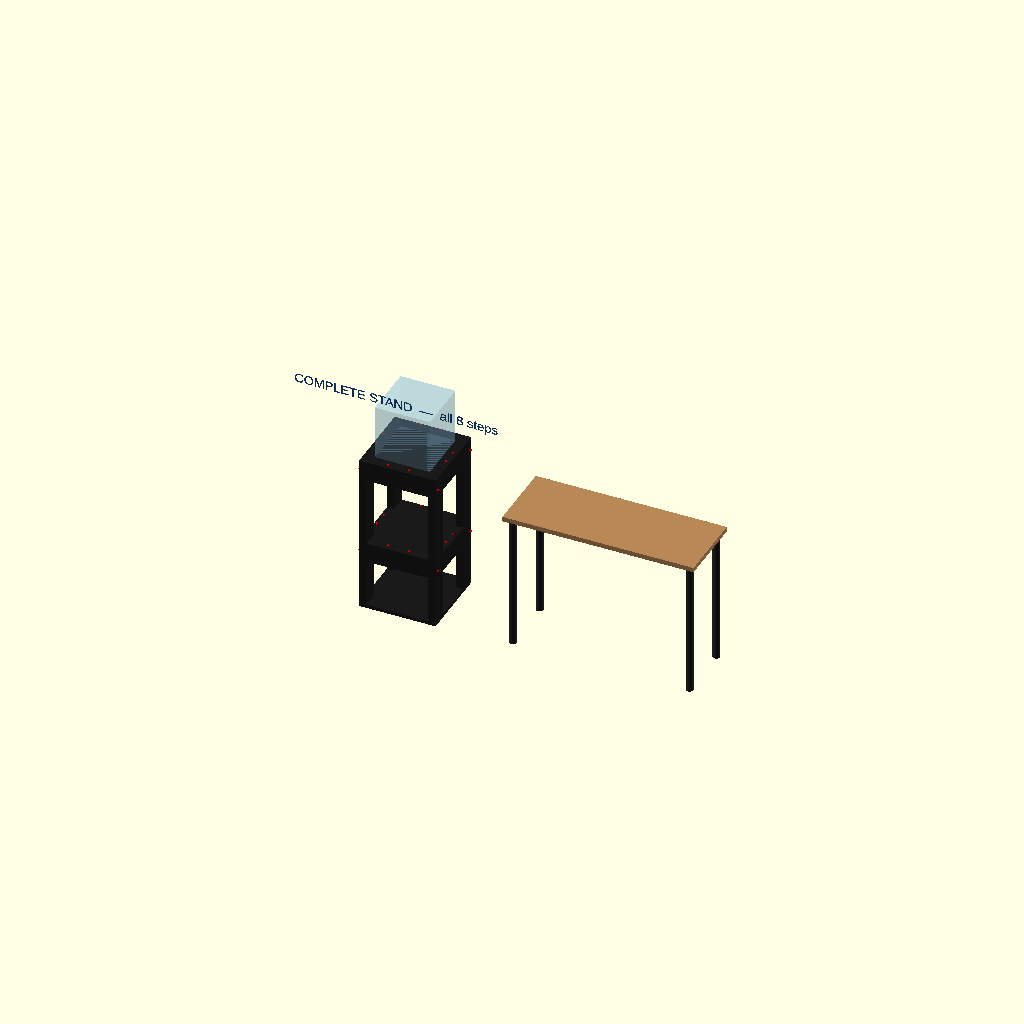
Cell 1 — every parameter at its default value.
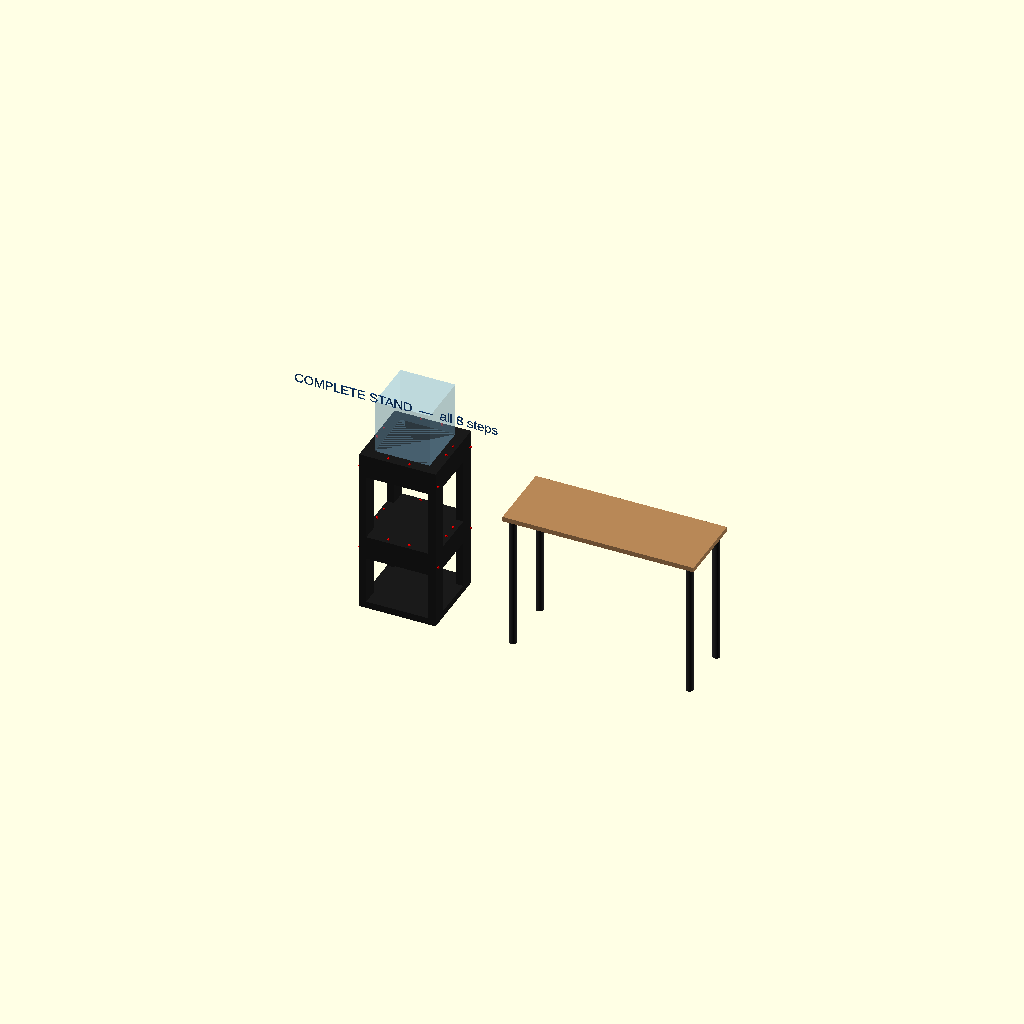
Cell 2: ply = 1.438 (everything else at default).
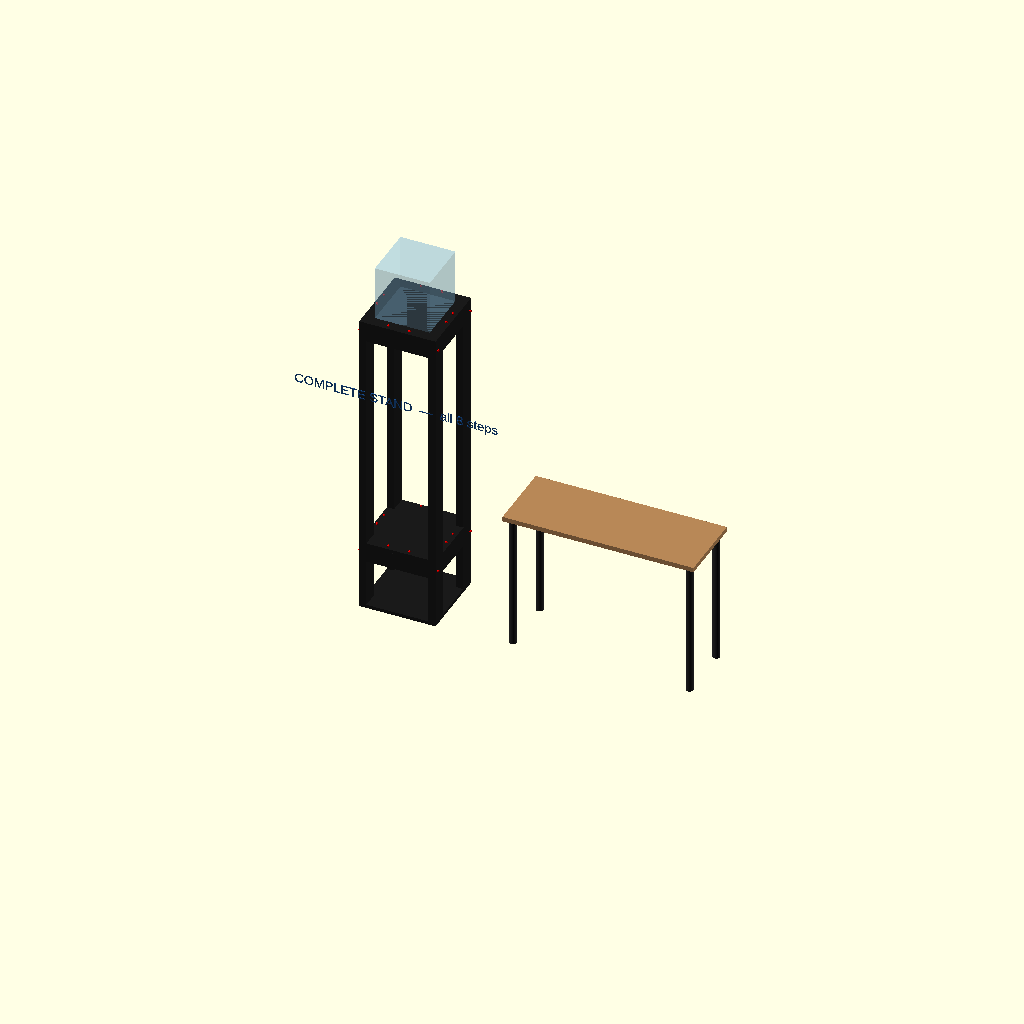
Cell 3: leg_len = 64.5 (everything else at default).
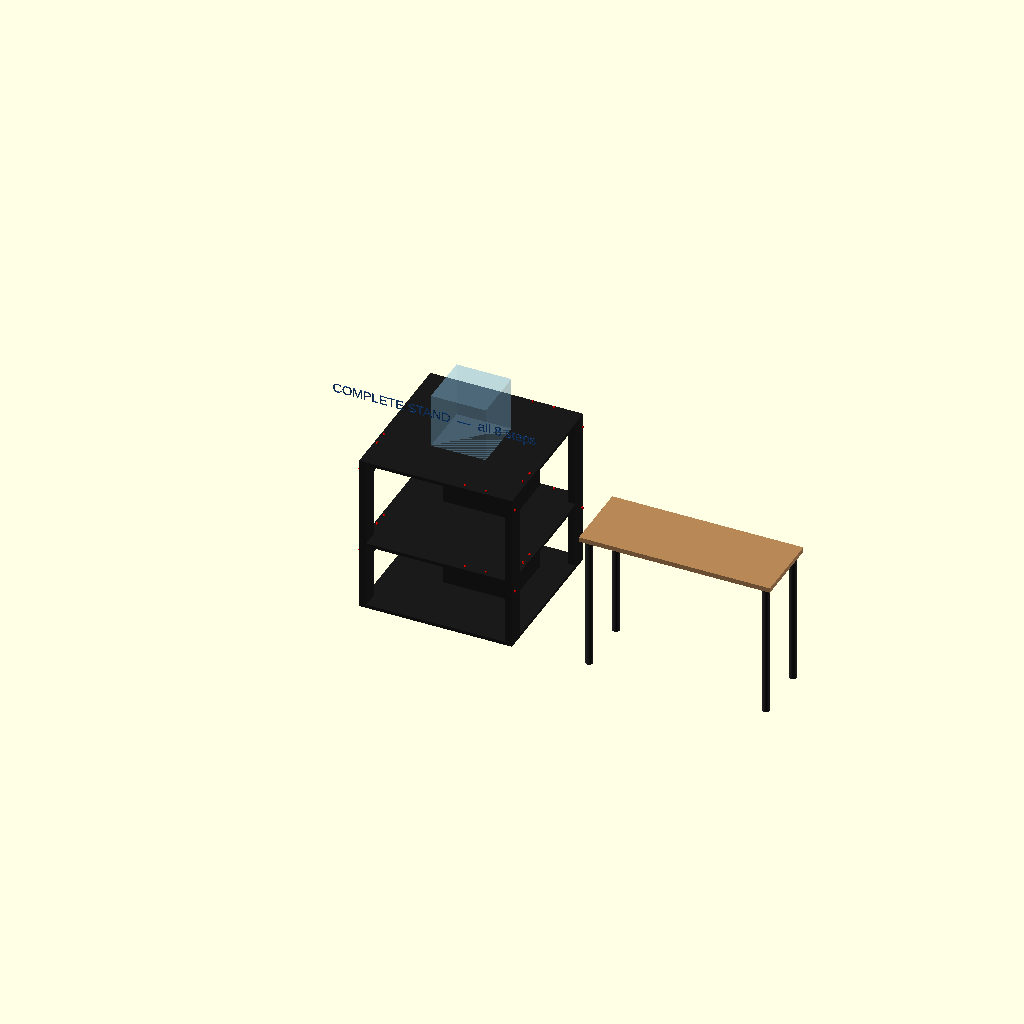
Cell 4 — panel set to 32, the other parameters unchanged.
One fixed orthographic camera (rotation 55°, 0°, 25°; colour scheme Cornfield) for every cell.
OpenSCAD source file stand-model.scad:
// 6-Gallon Cube Aquarium Stand — OpenSCAD Model (16×16 version)
// All dimensions in inches (actual lumber sizes, not nominal)
//
// Design: solid full-height legs at outside corners, rails between legs,
//         shelf panel notched around legs.
//
// To view:  Open in OpenSCAD → press F5 (preview) or F6 (full render)
// To export: F6 to render, then File → Export as STL

/* --- Actual lumber dimensions --- */
t   = 1.5;     // 2x4 thickness (narrow face)
w   = 3.5;     // 2x4 width (wide face)
ply = 0.719;   // 3/4" plywood (actual 23/32")

/* --- Cut list lengths --- */
leg_len     = 32.25;
fb_rail_len = 16 - 2*w;   // 9"  — front/back rails (fit between legs along X)
lr_rail_len = 16 - 2*t;   // 13" — left/right rails (fit between legs along Y)
panel       = 16;          // plywood squares

/* --- Z positions (from floor) --- */
base_z      = 0;
leg_z       = ply;                     // legs rest on base board
btm_frame_z = leg_z + 10;              // bottom frame 10" up from leg bottom (matches build plan)
shelf_z     = btm_frame_z + w;         // shelf sits on top of bottom frame
top_frame_z = leg_z + leg_len - w;     // top frame flush with leg tops
top_ply_z   = leg_z + leg_len;         // top panel on legs/frame

/* --- Colors --- */
c_wood  = [0.1, 0.1, 0.1];
c_ply  = [0.1, 0.1, 0.1];

/* --- Modules --- */

module frame(z) {
    color(c_wood) {
        // Front rail (between FL and FR legs, along X)
        translate([w, 0, z])
            cube([fb_rail_len, t, w]);
        // Back rail
        translate([w, panel - t, z])
            cube([fb_rail_len, t, w]);
        // Left rail (between FL and BL legs, along Y)
        translate([0, t, z])
            cube([t, lr_rail_len, w]);
        // Right rail
        translate([panel - t, t, z])
            cube([t, lr_rail_len, w]);
    }
}

module leg(x, y) {
    color(c_wood)
        translate([x, y, leg_z])
            cube([w, t, leg_len]);
}

module plywood_panel(z) {
    color(c_ply)
        translate([0, 0, z])
            cube([panel, panel, ply]);
}

// Shelf panel — 16×16 square with a w × t (3.5" × 1.5") notch at each
// corner so it drops around the legs and lands on the bottom frame.
// Notch positions are derived from the leg positions below, so the two
// can't drift apart.
module shelf_panel(z) {
    color(c_ply)
        translate([0, 0, z])
            difference() {
                cube([panel, panel, ply]);
                for (nx = [0, panel - w])
                    for (ny = [0, panel - t])
                        translate([nx, ny, -0.1])
                            cube([w, t, ply + 0.2]);
            }
}

/* --- Screw markers (red dots on outside surfaces) --- */
module screw_markers() {
    sr   = 0.25;                    // marker radius
    tp_z = top_ply_z + ply + sr;    // top panel top surface + offset
    sh_z = shelf_z + ply + sr;      // shelf top surface + offset

    color("red") {
        /* Rail-to-leg joints: 1 screw per joint × 8 joints × 2 frames.
           Pocket and through screws sit at the same height but never
           meet — the pocket screw stops ~1" short of the through-screw
           line inside the leg */
        for (fz = [btm_frame_z, top_frame_z]) {
            sz = fz + w / 2;  // centered in rail height
            po = 2.0;         // pocket hole inset from rail end (Kreg entry, matches step models)
            // Front/back rails — pocket screws on inside face of rail
            // Front rail inside face (y = t), near FL and FR ends
            translate([w + po,              t + sr,       sz]) sphere(sr, $fn=12);
            translate([w + fb_rail_len - po, t + sr,       sz]) sphere(sr, $fn=12);
            // Back rail inside face (y = panel - t), near BL and BR ends
            translate([w + po,              panel-t-sr,   sz]) sphere(sr, $fn=12);
            translate([w + fb_rail_len - po, panel-t-sr,   sz]) sphere(sr, $fn=12);
            // Left/right rails — screws through ±Y leg faces
            translate([t/2,       -sr,       sz]) sphere(sr, $fn=12);
            translate([panel-t/2, -sr,       sz]) sphere(sr, $fn=12);
            translate([t/2,       panel+sr,  sz]) sphere(sr, $fn=12);
            translate([panel-t/2, panel+sr,  sz]) sphere(sr, $fn=12);
        }

        /* Top panel → top frame rails (8 screws, down from top) */
        for (fx = [w + fb_rail_len*0.33, w + fb_rail_len*0.67]) {
            translate([fx, t/2,       tp_z]) sphere(sr, $fn=12);
            translate([fx, panel-t/2, tp_z]) sphere(sr, $fn=12);
        }
        for (fy = [t + lr_rail_len*0.33, t + lr_rail_len*0.67]) {
            translate([t/2,       fy, tp_z]) sphere(sr, $fn=12);
            translate([panel-t/2, fy, tp_z]) sphere(sr, $fn=12);
        }

        /* Shelf → bottom frame rails (8 screws, down from top of shelf) */
        for (fx = [w + fb_rail_len*0.33, w + fb_rail_len*0.67]) {
            translate([fx, t/2,       sh_z]) sphere(sr, $fn=12);
            translate([fx, panel-t/2, sh_z]) sphere(sr, $fn=12);
        }
        for (fy = [t + lr_rail_len*0.33, t + lr_rail_len*0.67]) {
            translate([t/2,       fy, sh_z]) sphere(sr, $fn=12);
            translate([panel-t/2, fy, sh_z]) sphere(sr, $fn=12);
        }
    }
}

/* --- Assembly --- */

// Stand rotated 90° so thin leg edges face front
translate([panel/2, panel/2, 0])
rotate([0, 0, 90])
translate([-panel/2, -panel/2, 0])
{
    // Base board (on floor, under everything)
    plywood_panel(base_z);

    // Legs (solid full-height, flush with outside corners)
    leg(0, 0);                              // front-left
    leg(panel - w, 0);                      // front-right
    leg(0, panel - t);                      // back-left
    leg(panel - w, panel - t);              // back-right

    // Top frame (flush with top of legs)
    frame(top_frame_z);

    // Bottom frame (~10" from floor)
    frame(btm_frame_z);

    // Top panel (tank sits here)
    plywood_panel(top_ply_z);

    // Shelf panel (notched around legs, sits on bottom frame)
    shelf_panel(shelf_z);

    // Screw markers
    screw_markers();

    // 6-gallon cube tank (11.5" cube, centered on top panel)
    tank_size = 11.5;
    tank_offset = (panel - tank_size) / 2;
    color([0.6, 0.85, 1.0], 0.3)
        translate([tank_offset, tank_offset, top_ply_z + ply])
            cube([tank_size, tank_size, tank_size]);
}

// Banner — matches the per-step models in steps/*.scad, so any preview
// says what you're looking at when opened on its own.
translate([panel/2, -0.5, 48])
    color([0.10, 0.30, 0.55])
        rotate([90, 0, 0])
            linear_extrude(0.10)
                text("COMPLETE STAND  —  all 8 steps", size = 2.0,
                     halign = "center", valign = "bottom");

// Computer desk (for scale reference, placed beside stand)
desk_x = panel + 14;   // gap right of stand
desk_l = 40;
desk_w = 15;
desk_h = 29.5;
desk_top_t = 1;
desk_leg_r = 0.75;     // leg radius
desk_leg_h = desk_h - desk_top_t;
desk_inset = 1.5;      // leg inset from edges

// Tabletop
color([0.72, 0.53, 0.34])
    translate([desk_x, 0, desk_leg_h])
        cube([desk_l, desk_w, desk_top_t]);

// Legs (black cylinders)
color([0.15, 0.15, 0.15])
for (x = [desk_x + desk_inset, desk_x + desk_l - desk_inset])
    for (y = [desk_inset, desk_w - desk_inset])
        translate([x, y, 0])
            cylinder(h = desk_leg_h, r = desk_leg_r, $fn = 24);
Parameter table extracted from the source (name, type, default, range or options):
t: number, default 1.5
w: number, default 3.5
ply: number, default 0.719
leg_len: number, default 32.25
panel: number, default 16
base_z: number, default 0
c_wood: vector, default [0.1, 0.1, 0.1]
c_ply: vector, default [0.1, 0.1, 0.1]
